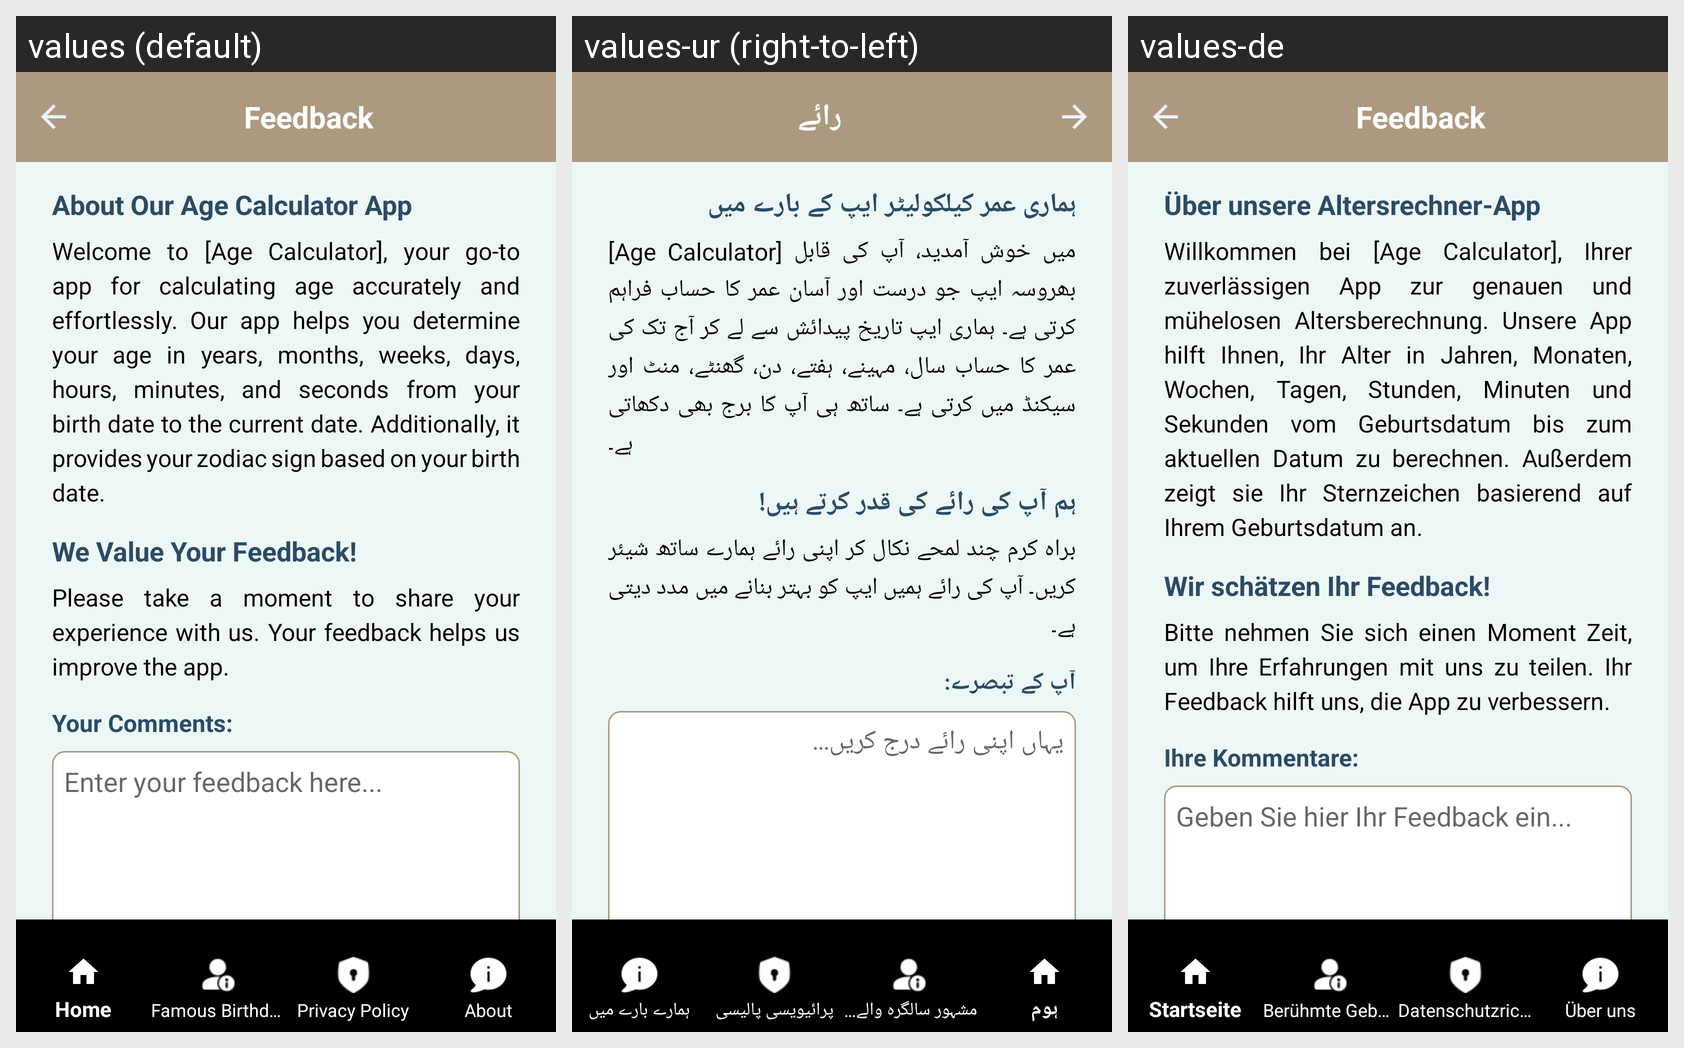

For this localized Android screen grid, give each drawn string resource with its value in every locale shown.
Android screen res/layout/activity_feedback.xml rendered under 3 locales, left to right: values (default), values-ur (right-to-left), values-de. Device: Nexus 5 (rendered at 1080×1920; each locale shown at half size, 540×960, under a caption strip naming it); theme Theme.Hijrimonth_find.
Strings drawn on this screen, with the default value and each locale's value (text and hints the layout hard-codes, and strings that could not be matched under every locale, appear in the picture but are not listed):

Feedback_feedback
  values: Feedback
  values-ur: رائے
  values-de: Feedback

feedback_text
  values: About Our Age Calculator App
  values-ur: ہماری عمر کیلکولیٹر ایپ کے بارے میں
  values-de: Über unsere Altersrechner-App

text_feedback
  values: Welcome to [Age Calculator], your go-to app for calculating age accurately and effortlessly. Our app helps you determine your age in years, months, weeks, days, hours, minutes, and seconds from your birth date to the current date. Additionally, it provides your zodiac sign based on your birth date.
  values-ur: [Age Calculator] میں خوش آمدید، آپ کی قابل بھروسہ ایپ جو درست اور آسان عمر کا حساب فراہم کرتی ہے۔ ہماری ایپ تاریخ پیدائش سے لے کر آج تک کی عمر کا حساب سال، مہینے، ہفتے، دن، گھنٹے، منٹ اور سیکنڈ میں کرتی ہے۔ ساتھ ہی آپ کا برج بھی دکھاتی ہے۔
  values-de: Willkommen bei [Age Calculator], Ihrer zuverlässigen App zur genauen und mühelosen Altersberechnung. Unsere App hilft Ihnen, Ihr Alter in Jahren, Monaten, Wochen, Tagen, Stunden, Minuten und Sekunden vom Geburtsdatum bis zum aktuellen Datum zu berechnen. Außerdem zeigt sie Ihr Sternzeichen basierend auf Ihrem Geburtsdatum an.

vlaue_feedback
  values: We Value Your Feedback!
  values-ur: ہم آپ کی رائے کی قدر کرتے ہیں!
  values-de: Wir schätzen Ihr Feedback!

second_text_feedback
  values: Please take a moment to share your experience with us. Your feedback helps us improve the app.
  values-ur: براہ کرم چند لمحے نکال کر اپنی رائے ہمارے ساتھ شیئر کریں۔ آپ کی رائے ہمیں ایپ کو بہتر بنانے میں مدد دیتی ہے۔
  values-de: Bitte nehmen Sie sich einen Moment Zeit, um Ihre Erfahrungen mit uns zu teilen. Ihr Feedback hilft uns, die App zu verbessern.

comment_feedback
  values: Your Comments:
  values-ur: آپ کے تبصرے:
  values-de: Ihre Kommentare:

type_feedback
  values: Enter your feedback here...
  values-ur: یہاں اپنی رائے درج کریں...
  values-de: Geben Sie hier Ihr Feedback ein...
